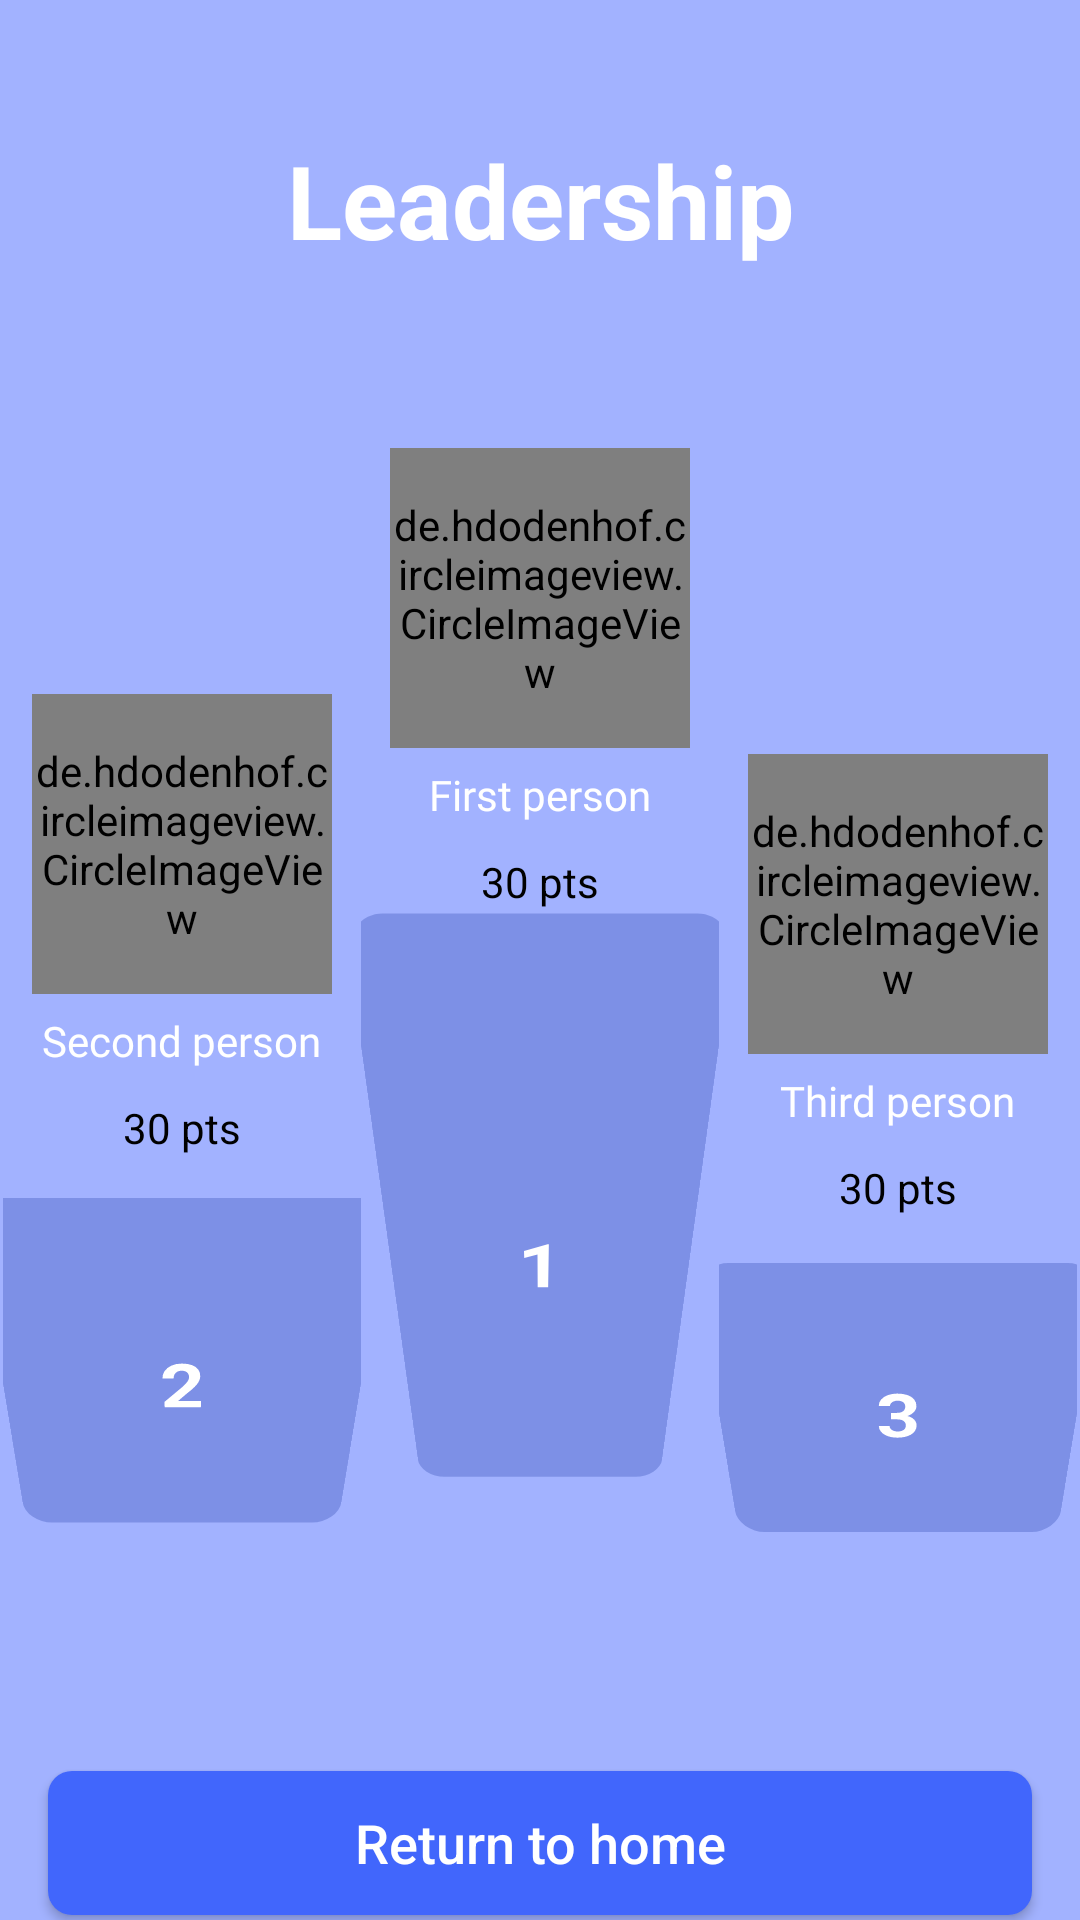

This screen was rendered from an Android layout file. Write that file and the resources it references.
<!-- AndroidManifest.xml: application theme Theme.QuizBattleApp -->
<!-- res/layout/fragment_result.xml -->
<?xml version="1.0" encoding="utf-8"?>
<androidx.constraintlayout.widget.ConstraintLayout xmlns:android="http://schemas.android.com/apk/res/android"
    xmlns:app="http://schemas.android.com/apk/res-auto"
    xmlns:tools="http://schemas.android.com/tools"
    android:background="#A2B2FF"
    android:layout_width="match_parent"
    android:layout_height="match_parent">

    <TextView
        android:id="@+id/textView10"
        android:layout_width="wrap_content"
        android:layout_height="wrap_content"
        android:layout_marginTop="44dp"
        android:text="Leadership"
        android:textColor="@color/white"
        android:textSize="34sp"
        android:textStyle="bold"
        app:layout_constraintEnd_toEndOf="parent"
        app:layout_constraintStart_toStartOf="parent"
        app:layout_constraintTop_toTopOf="parent" />

    <LinearLayout
        android:id="@+id/linearLayout2"
        android:layout_width="0dp"
        android:layout_height="wrap_content"
        android:layout_marginStart="1dp"
        android:layout_marginTop="60dp"
        android:layout_marginEnd="1dp"
        android:gravity="bottom"
        android:orientation="horizontal"
        app:layout_constraintEnd_toEndOf="parent"
        app:layout_constraintHorizontal_bias="0.0"
        app:layout_constraintStart_toStartOf="parent"
        app:layout_constraintTop_toBottomOf="@+id/textView10">

        <LinearLayout
            android:layout_width="0dp"
            android:layout_height="wrap_content"
            android:layout_weight="1"
            android:gravity="center"
            android:orientation="vertical">

            <de.hdodenhof.circleimageview.CircleImageView
                android:layout_width="100dp"
                android:layout_height="100dp"
                android:layout_marginBottom="6dp"
                android:src="@drawable/ic_placeholder" />

            <TextView
                android:id="@+id/secondPlayerTV"
                android:layout_width="wrap_content"
                android:layout_height="wrap_content"
                android:layout_marginBottom="8dp"
                android:fontFamily="@font/roboto_medium"
                android:text="Second person"
                android:textColor="@color/white" />

            <TextView
                android:id="@+id/secondScoreTV"
                android:layout_width="wrap_content"
                android:layout_height="wrap_content"
                android:text="30 pts"
                android:paddingHorizontal="6dp"
                android:paddingVertical="2dp"
                android:background="@drawable/points_bg"
                android:textColor="@color/black"
                android:layout_marginBottom="14dp"/>


            <androidx.constraintlayout.widget.ConstraintLayout
                android:layout_width="match_parent"
                android:layout_height="120dp"
                android:background="@drawable/leadership_bg"
                android:rotationX="-28">

                <TextView
                    android:layout_width="wrap_content"
                    android:layout_height="wrap_content"
                    android:rotationX="-28"
                    android:text="2"
                    android:textAlignment="center"
                    android:textColor="@color/white"
                    android:textSize="26sp"
                    android:textStyle="bold"
                    app:layout_constraintBottom_toBottomOf="parent"
                    app:layout_constraintEnd_toEndOf="parent"
                    app:layout_constraintStart_toStartOf="parent"
                    app:layout_constraintTop_toTopOf="parent" />
            </androidx.constraintlayout.widget.ConstraintLayout>
        </LinearLayout>


        <LinearLayout
            android:layout_width="0dp"
            android:layout_height="wrap_content"
            android:layout_weight="1"
            android:gravity="center_horizontal"
            android:orientation="vertical">

            <de.hdodenhof.circleimageview.CircleImageView
                android:layout_width="100dp"
                android:layout_height="100dp"
                android:layout_marginBottom="6dp"
                android:src="@drawable/ic_placeholder" />

            <TextView
                android:id="@+id/firstPlayerTV"
                android:layout_width="wrap_content"
                android:layout_height="wrap_content"
                android:layout_marginBottom="8dp"
                android:fontFamily="@font/roboto_medium"
                android:text="First person"
                android:textColor="@color/white" />

            <TextView
                android:id="@+id/firstScoreTV"
                android:layout_width="wrap_content"
                android:layout_height="wrap_content"
                android:text="30 pts"
                android:paddingHorizontal="6dp"
                android:paddingVertical="2dp"
                android:background="@drawable/points_bg"
                android:textColor="@color/black"
                android:layout_marginBottom="16dp"/>

            <androidx.constraintlayout.widget.ConstraintLayout
                android:layout_width="match_parent"
                android:layout_height="200dp"
                android:layout_marginHorizontal="10dp"
                android:background="@drawable/leadership_bg"
                android:rotationX="-28">

                <TextView
                    android:layout_width="wrap_content"
                    android:layout_height="wrap_content"
                    android:rotationX="-28"
                    android:text="1"
                    android:textAlignment="center"
                    android:textColor="@color/white"
                    android:textSize="26sp"
                    android:textStyle="bold"
                    app:layout_constraintBottom_toBottomOf="parent"
                    app:layout_constraintEnd_toEndOf="parent"
                    app:layout_constraintStart_toStartOf="parent"
                    app:layout_constraintTop_toTopOf="parent" />
            </androidx.constraintlayout.widget.ConstraintLayout>

        </LinearLayout>


        <LinearLayout
            android:layout_width="0dp"
            android:layout_height="wrap_content"
            android:layout_weight="1"
            android:gravity="center_horizontal"
            android:orientation="vertical">

            <de.hdodenhof.circleimageview.CircleImageView
                android:layout_width="100dp"
                android:layout_height="100dp"
                android:layout_marginBottom="6dp"
                android:src="@drawable/ic_placeholder" />

            <TextView
                android:id="@+id/thirdPlayerTV"
                android:layout_width="wrap_content"
                android:layout_height="wrap_content"
                android:layout_marginBottom="8dp"
                android:fontFamily="@font/roboto_medium"
                android:text="Third person"
                android:textColor="@color/white" />

            <TextView
                android:id="@+id/thirdScoreTV"
                android:layout_width="wrap_content"
                android:layout_height="wrap_content"
                android:text="30 pts"
                android:paddingHorizontal="6dp"
                android:paddingVertical="2dp"
                android:background="@drawable/points_bg"
                android:textColor="@color/black"
                android:layout_marginBottom="14dp"/>


            <androidx.constraintlayout.widget.ConstraintLayout
                android:layout_width="match_parent"
                android:layout_height="100dp"
                android:background="@drawable/leadership_bg"
                android:rotationX="-28">

                <TextView
                    android:layout_width="wrap_content"
                    android:layout_height="wrap_content"
                    android:rotationX="-28"
                    android:text="3"
                    android:textAlignment="center"
                    android:textColor="@color/white"
                    android:textSize="26sp"
                    android:textStyle="bold"
                    app:layout_constraintBottom_toBottomOf="parent"
                    app:layout_constraintEnd_toEndOf="parent"
                    app:layout_constraintStart_toStartOf="parent"
                    app:layout_constraintTop_toTopOf="parent" />
            </androidx.constraintlayout.widget.ConstraintLayout>


        </LinearLayout>


    </LinearLayout>

    <androidx.appcompat.widget.AppCompatButton
        android:id="@+id/homeBtn"
        android:layout_width="0dp"
        android:layout_height="wrap_content"
        android:layout_marginStart="16dp"
        android:layout_marginTop="69dp"
        android:layout_marginEnd="16dp"
        android:background="@drawable/fill_button_bg"
        android:textAllCaps="false"
        android:textColor="@color/white"
        android:textSize="18sp"
        android:text="Return to home"
        app:layout_constraintEnd_toEndOf="parent"
        app:layout_constraintStart_toStartOf="parent"
        app:layout_constraintTop_toBottomOf="@+id/linearLayout2" />
</androidx.constraintlayout.widget.ConstraintLayout>
<!-- resources referenced by this layout -->
<resources>
  <color name="black">#FF000000</color>
  <color name="white">#FFFFFFFF</color>
  <!-- drawable fill_button_bg (drawable) -->
  <?xml version="1.0" encoding="utf-8"?>
  <shape android:shape="rectangle" xmlns:android="http://schemas.android.com/apk/res/android">
      <corners android:radius="8dp"/>
      <solid android:color="#4166FC"/>
  
  </shape>
  <!-- drawable leadership_bg (drawable) -->
  <?xml version="1.0" encoding="utf-8"?>
  <shape android:shape="rectangle" xmlns:android="http://schemas.android.com/apk/res/android">
      <corners android:radius="10dp"/>
      <solid android:color="#8C5F76D1"/>
  
  </shape>
  <style name="Theme.QuizBattleApp" parent="Base.Theme.QuizBattleApp" />
  <style name="Base.Theme.QuizBattleApp" parent="Theme.Material3.DayNight.NoActionBar">
          
          
      </style>
</resources>
